The GitHub repository maso0310/quality_selector_game contains a labelled image folder "images" with 2 categories: diseased, healthy. Examples follow, each with its label.

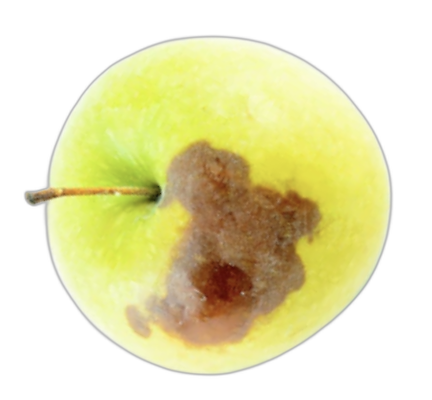
Label: diseased

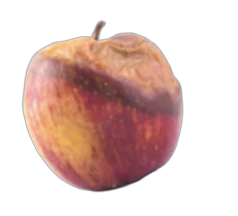
Label: diseased

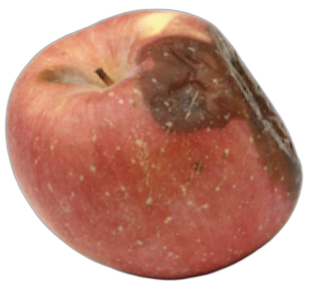
Label: diseased

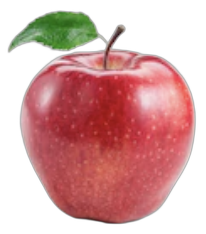
Label: healthy

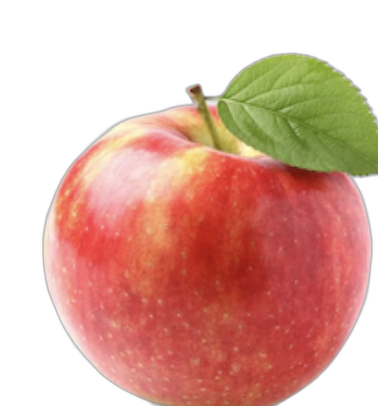
Label: healthy

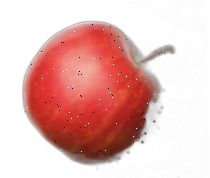
Label: healthy
